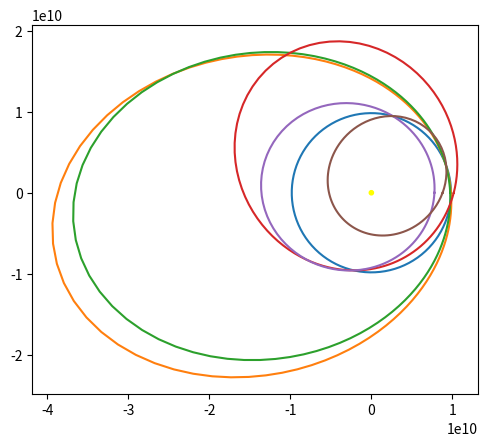

Generate this figure with matplotlib:
import numpy as np
import matplotlib.pyplot as plt

#Functions
def eccentricityNewton(x, pEjection):
	return 2 * np.sqrt(1 + x*np.cos(pEjection)) + (1 - x*x)/(1 + x*np.cos(pEjection)) - (3 - (vRelative/planetVelocity)**2)

def eccentricityNewtonDerivative(x, pEjection):
	return np.cos(pEjection)/np.sqrt(1 + x*np.cos(pEjection)) + (x*x-1)*(np.cos(pEjection)/(1+x*np.cos(pEjection))**2) - 2*x/(1+x*np.cos(pEjection))

def calcOrbitParameters(startAngles):
	pEjection = np.pi + 0.5*startAngles
	eEjection = 0.5

	for i in range(10):
		eEjection -= eccentricityNewton(eEjection, pEjection)/eccentricityNewtonDerivative(eEjection, pEjection) #Newton's method

	aEjection = planetAltitude*(1 + eEjection*np.cos(pEjection))/(1 - eEjection*eEjection)
	return aEjection, eEjection, pEjection

#Constants
G = 6.67408e-11

#Solar parameters
solarRadius = 261600000
solarGravASL = 1.7
solarMass = 9.81*solarGravASL*solarRadius**2/G

#Planet parameters
planetAltitude = 9832684544
planetVelocity = (G*solarMass/planetAltitude)**0.5
planetOrbitalPeriod = 2*np.pi*planetAltitude/planetVelocity

#Simulation parameters
vRelative = 3000
maxPlanetOrbits = 10
targetShiftSum = 20 * np.pi/180
maxShifts = 5

#Generate allowed phase shift angles
possibleDelta = np.array([])
for numPlanetOrbits in range(maxPlanetOrbits):

	startAngles = np.linspace(0, 4*np.pi, num=100)

	for i in range(20):
		planetStartDelay = startAngles * planetOrbitalPeriod/(2*np.pi)
		aEjection, eEjection, pEjection = calcOrbitParameters(startAngles)
		PEjection = 2*np.pi*aEjection**(3/2)/np.sqrt(G*solarMass)

		EEjection = np.arccos((1-planetAltitude/aEjection)/eEjection)
		delayEjection = (np.where(np.sin(pEjection)>0, 1, -1) * 2 * (EEjection - eEjection*np.sin(EEjection)))%(2*np.pi)
		delayEjection /= 2*np.pi
		delayEjection *= PEjection

		delayPlanet = planetStartDelay + numPlanetOrbits*planetOrbitalPeriod
		idealEjectionOrbits = (delayPlanet - delayEjection)/PEjection
		idealEjectionOrbits = np.where(idealEjectionOrbits < 0, 0, np.round(idealEjectionOrbits))
		delayEjection = idealEjectionOrbits * PEjection + delayEjection
		delayEjection -= delayPlanet
		delayEjection1 = delayEjection

		startAngles += 0.001
		planetStartDelay = startAngles * planetOrbitalPeriod/(2*np.pi)
		aEjection, eEjection, pEjection = calcOrbitParameters(startAngles)
		PEjection = 2*np.pi*aEjection**(3/2)/np.sqrt(G*solarMass)

		EEjection = np.arccos((1-planetAltitude/aEjection)/eEjection)
		delayEjection = (np.where(np.sin(pEjection)>0, 1, -1) * 2 * (EEjection - eEjection*np.sin(EEjection)))%(2*np.pi)
		delayEjection /= 2*np.pi
		delayEjection *= PEjection

		delayPlanet = planetStartDelay + numPlanetOrbits*planetOrbitalPeriod
		idealEjectionOrbits = (delayPlanet - delayEjection)/PEjection
		idealEjectionOrbits = np.where(idealEjectionOrbits < 0, 0, np.round(idealEjectionOrbits))
		delayEjection = idealEjectionOrbits * PEjection + delayEjection
		delayEjection -= delayPlanet
		delayEjection -= delayEjection1

		delayEjection /= 0.001

		startAngles -= 0.001
		startAngles -= delayEjection1/delayEjection
	startAngles %= 4*np.pi
	startAngles = np.sort(startAngles)
	startAngles = np.unique(startAngles.round(decimals=6))

	possibleDelta = np.concatenate((possibleDelta, startAngles))

possibleDelta = np.sort(possibleDelta)
possibleDelta = np.unique(possibleDelta.round(decimals=6))
print(len(possibleDelta))
print(possibleDelta)
print(targetShiftSum)

#print(aEjection, eEjection, pEjection)
#print(PEjection, PEjection/planetOrbitalPeriod)
#print(delayEjection, delayEjection1)

#print(startAngles)

#Optimize the targetShiftSum
minError = 10
minErrorChoice = np.array([])
for i in range(10000):
	choice = np.random.choice(possibleDelta, size=(1+np.random.randint(maxShifts)))
	error = np.fabs(np.sum(choice)%(2*np.pi) - targetShiftSum)
	if error < minError:
		minError = error
		minErrorChoice = np.copy(choice)
print(minError)
print(minErrorChoice)
aEjection, eEjection, pEjection = calcOrbitParameters(minErrorChoice)
prefix = 0
for i in range(len(aEjection)):
	pEjection[i] += prefix
	prefix += minErrorChoice[i]

#Plot
fig, ax = plt.subplots()

sun = plt.Circle((0,0), solarRadius, color='yellow')
ax.set_aspect(1)
orbitAngles = np.linspace(0, 2*np.pi, num=100)
plt.plot(planetAltitude * np.cos(orbitAngles), planetAltitude * np.sin(orbitAngles))

for a, e, p in zip(aEjection, eEjection, pEjection):
	orbitAngles = np.linspace(0, 2*np.pi, num=100)
	ejectionRadius = a*(1-e*e)/(1+e*np.cos(orbitAngles-p))
	plt.plot(ejectionRadius * np.cos(orbitAngles), ejectionRadius * np.sin(orbitAngles))
ax.add_patch(sun)
#plt.plot(startAngles, planetStartDelay)
plt.show()
